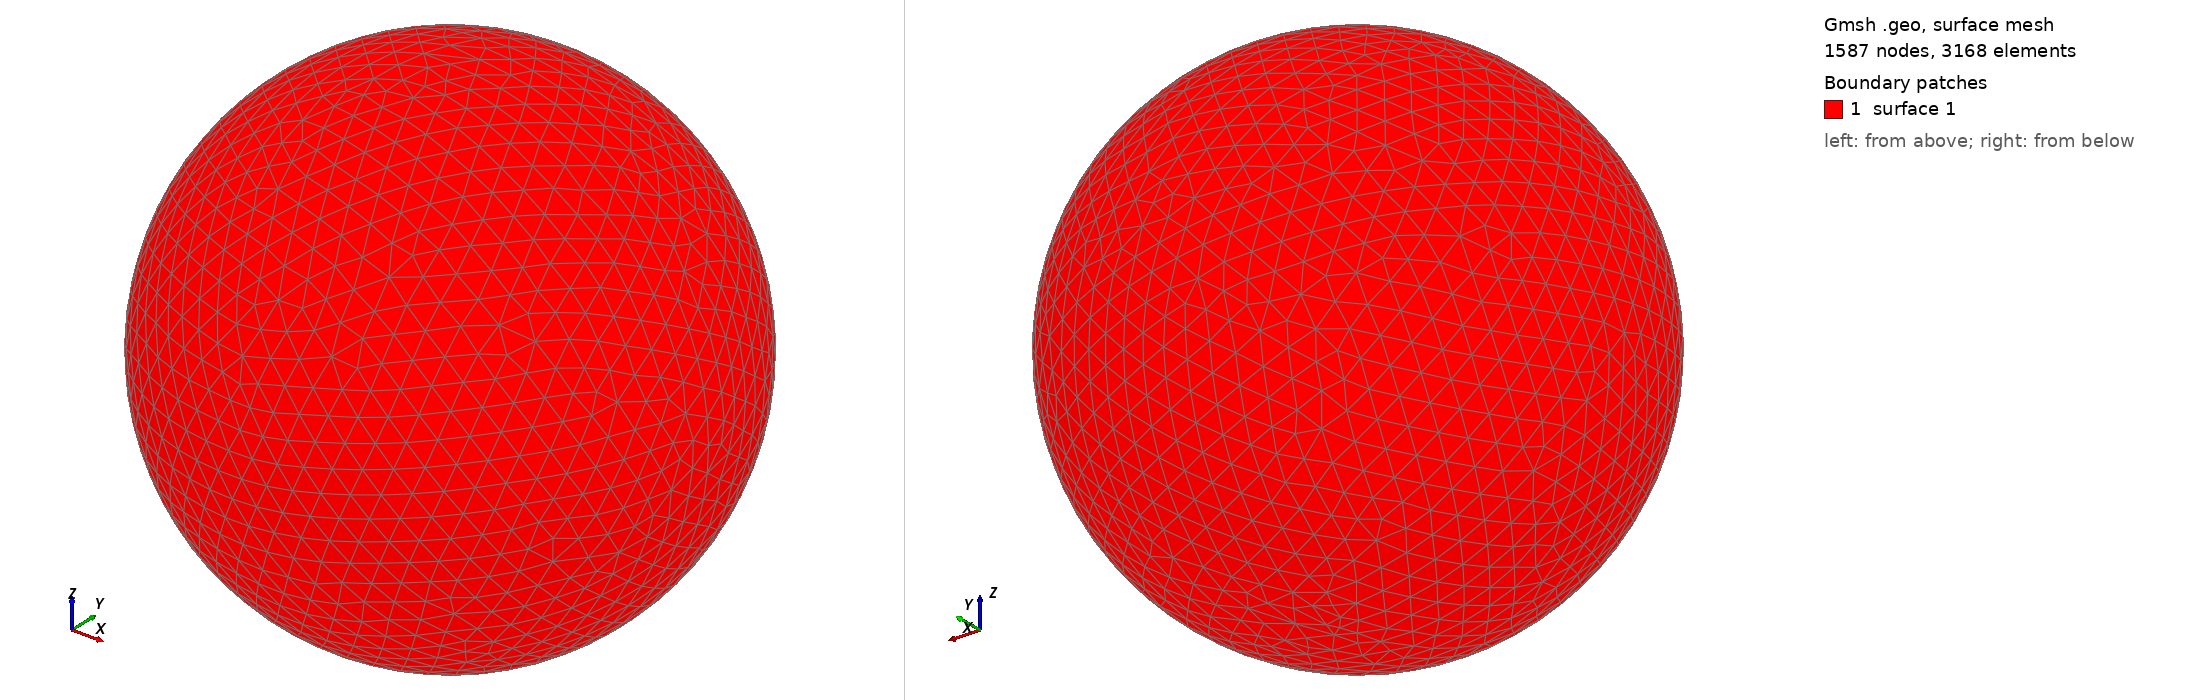

Gmsh geometry script, surface-meshed: 1587 nodes, 3168 surface elements. Boundary patches (legend numbers): 1 surface 1. Left view from above one corner, right view from below the opposite corner. The script declares no physical surfaces, so the legend lists its geometric surfaces. The drawing asked Gmsh for element sizes between 1% and 20% of the model's largest extent; the script's own settings can give other sizes.

=== shot1724.geo (drawn) ===
SetFactory("OpenCASCADE");
Point(1) = {0,0,0,0};
Sphere(1) = {0,0,0,0.07507000};
MeshSize{ PointsOf{ Surface{:}; } } = 0.007507000;
Mesh.ElementOrder=1;
Mesh.Format=39;
